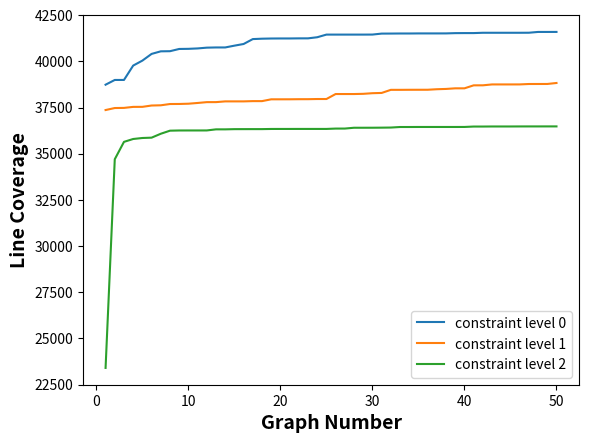

Python code for this plot:
import matplotlib.pyplot as plt

a = {0: [38740, 38996, 38997, 39775, 40044, 40407, 40547, 40554, 40675, 40682, 40704, 40746, 40757, 40757, 40854, 40944, 41210, 41231, 41241, 41244, 41244, 41249, 41250, 41310, 41453, 41453, 41453, 41453, 41453, 41455, 41507, 41509, 41513, 41513, 41517, 41517, 41517, 41518, 41532, 41535, 41535, 41552, 41552, 41552, 41552, 41552, 41554, 41597, 41597, 41598],
    1: [37367, 37476, 37483, 37538, 37540, 37612, 37624, 37693, 37696, 37710, 37750, 37795, 37796, 37836, 37836, 37836, 37850, 37850, 37948, 37948, 37949, 37954, 37955, 37964, 37964, 38234, 38234, 38234, 38245, 38279, 38293, 38461, 38461, 38464, 38465, 38466, 38494, 38510, 38543, 38543, 38705, 38706, 38754, 38754, 38754, 38755, 38777, 38778, 38779, 38832],
     2: [23400, 34703, 35644, 35799, 35853, 35871, 36083, 36249, 36260, 36261, 36261, 36262, 36321, 36321, 36332, 36333, 36334, 36334, 36342, 36343, 36343, 36344, 36344, 36344, 36344, 36363, 36364, 36408, 36408, 36409, 36413, 36419, 36448, 36448, 36450, 36450, 36450, 36450, 36450, 36451, 36473, 36473, 36477, 36477, 36477, 36479, 36480, 36480, 36481, 36481]}

x = range(1, 51)


plt.plot(x, a[0], label="constraint level 0",)

plt.plot(x, a[1], label="constraint level 1",)

plt.plot(x, a[2], label="constraint level 2",)

plt.xlabel('Graph Number', fontweight="bold", fontsize=14)
plt.ylabel('Line Coverage', fontweight="bold", fontsize=14)
plt.legend()
plt.show()
